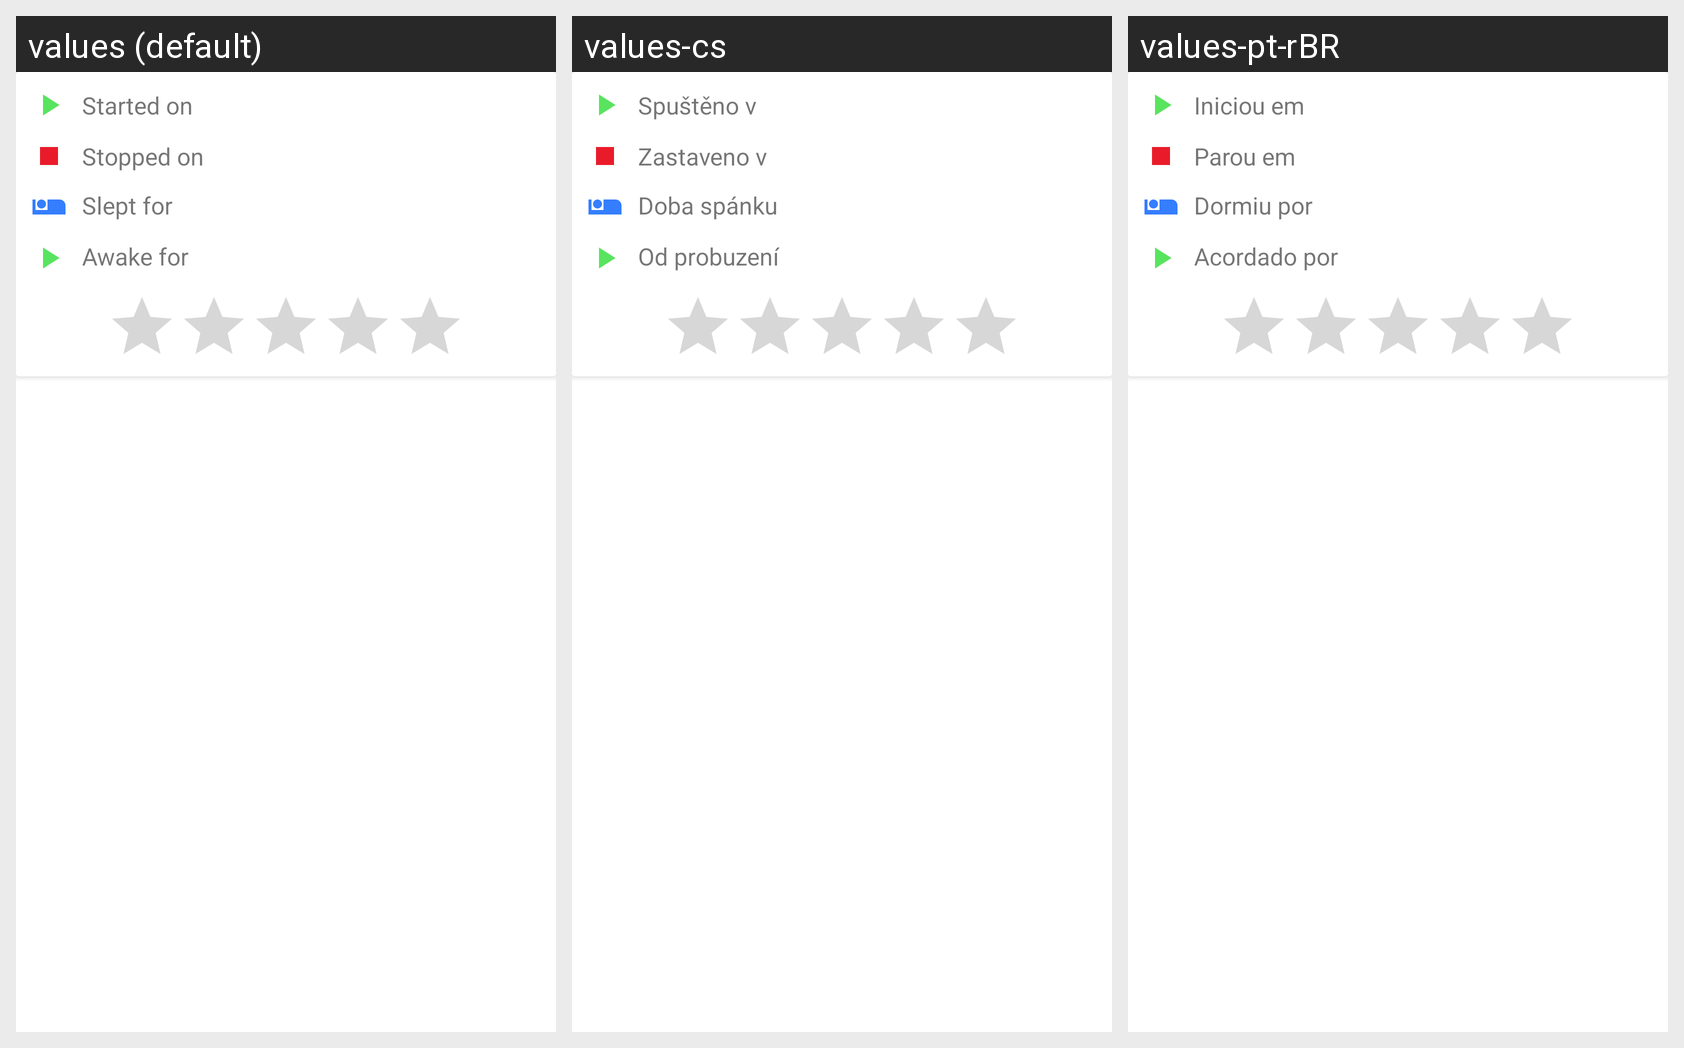

Strings drawn on this Android screen and how each of the app's shown locales translates them:
Android screen res/layout/layout_sleep_item.xml rendered under 3 locales, left to right: values (default), values-cs, values-pt-rBR. Device: Nexus 5 (rendered at 1080×1920; each locale shown at half size, 540×960, under a caption strip naming it); theme AppTheme.
Other locales in the repository, not shown: values-es, values-ko, values-sv.
Strings drawn on this screen, with the default value and each locale's value (text and hints the layout hard-codes, and strings that could not be matched under every locale, appear in the picture but are not listed):

started_on
  values: Started on
  values-cs: Spuštěno v
  values-pt-rBR: Iniciou em

stopped_on
  values: Stopped on
  values-cs: Zastaveno v
  values-pt-rBR: Parou em

slept_for_label
  values: Slept for
  values-cs: Doba spánku
  values-pt-rBR: Dormiu por

awake_for_label
  values: Awake for
  values-cs: Od probuzení
  values-pt-rBR: Acordado por
